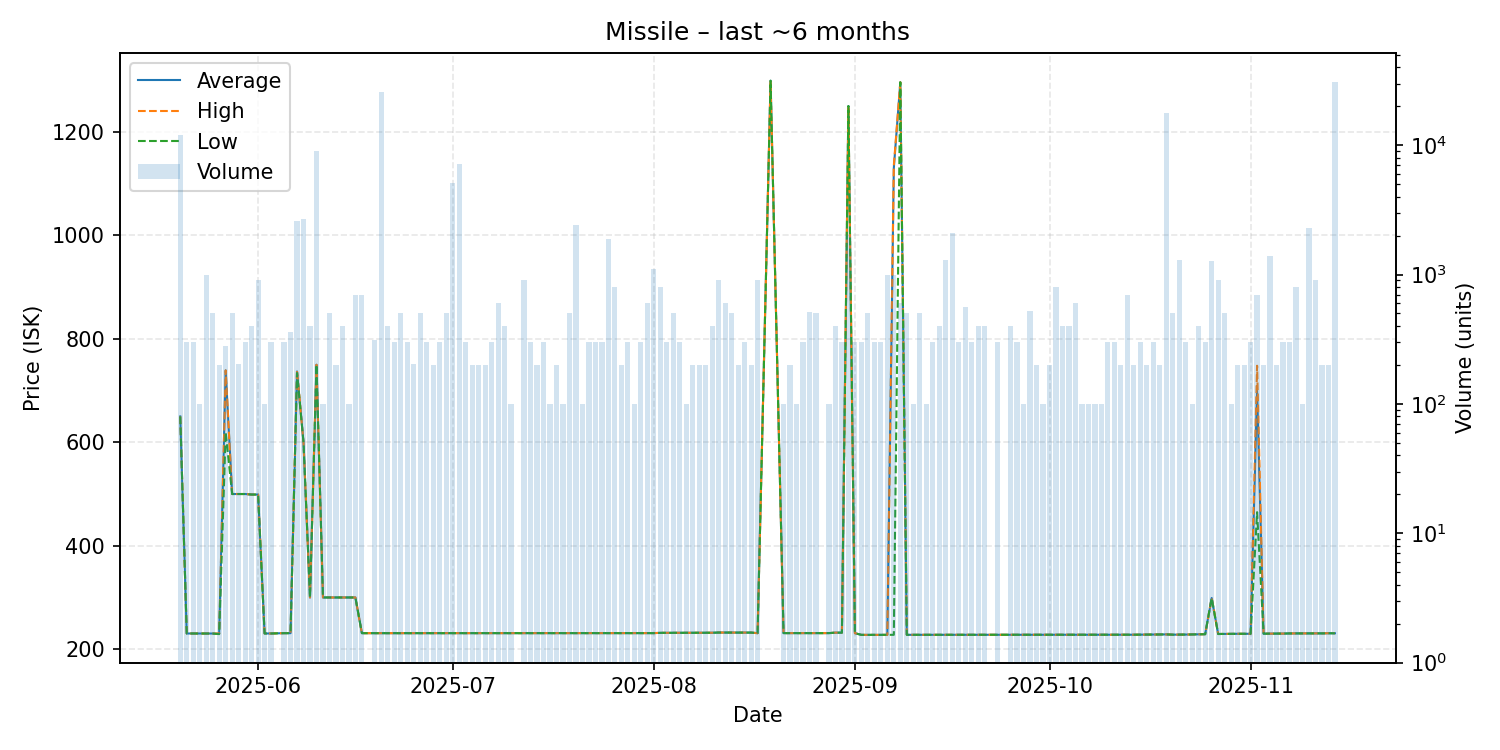

Values plotted in this chart, from the file beside it:
date, average, highest, lowest, order_count, volume
2025-05-20, 650.0, 650.0, 650.0, 9, 11900
2025-05-21, 230.4, 230.4, 230.4, 3, 300
2025-05-22, 230.3, 230.3, 230.3, 3, 300
2025-05-23, 230.3, 230.3, 230.3, 1, 100
2025-05-24, 230.3, 230.3, 230.3, 9, 1000
2025-05-25, 230.3, 230.3, 230.3, 6, 501
2025-05-26, 229.8, 230.3, 229.2, 2, 200
2025-05-27, 739.0, 739.0, 619.5, 3, 280
2025-05-28, 500.0, 500.0, 500.0, 4, 500
2025-05-29, 500.0, 500.0, 500.0, 3, 205
2025-05-30, 500.0, 500.0, 500.0, 4, 300
2025-05-31, 499.0, 499.0, 499.0, 4, 400
2025-06-01, 499.0, 499.0, 499.0, 9, 900
2025-06-02, 230.4, 230.4, 230.4, 1, 100
2025-06-03, 230.4, 230.4, 230.4, 3, 300
2025-06-05, 231.0, 231.0, 231.0, 3, 300
2025-06-06, 231.0, 231.0, 231.0, 4, 360
2025-06-07, 737, 740.0, 734.0, 8, 2600
2025-06-08, 600.0, 600.0, 600.0, 3, 2700
2025-06-09, 300.0, 300.0, 300.0, 2, 400
2025-06-10, 749.9, 749.9, 749.9, 3, 9100
2025-06-11, 300.0, 300.0, 300.0, 1, 100
2025-06-12, 300.0, 300.0, 300.0, 5, 500
2025-06-13, 300.0, 300.0, 300.0, 2, 200
2025-06-14, 300.0, 300.0, 300.0, 4, 400
2025-06-15, 300.0, 300.0, 300.0, 1, 100
2025-06-16, 300.0, 300.0, 300.0, 5, 700
2025-06-17, 231.0, 231.0, 231.0, 6, 700
2025-06-19, 231.1, 231.1, 231.1, 4, 310
2025-06-20, 231.0, 231.0, 231.0, 11, 25700
2025-06-21, 231.0, 231.0, 231.0, 4, 400
2025-06-22, 231.0, 231.0, 231.0, 3, 300
2025-06-23, 231.0, 231.0, 231.0, 5, 500
2025-06-24, 231.0, 231.0, 231.0, 3, 300
2025-06-25, 231.0, 231.0, 231.0, 3, 203
2025-06-26, 231.0, 231.0, 231.0, 5, 500
2025-06-27, 231.0, 231.0, 231.0, 2, 300
2025-06-28, 231.0, 231.0, 231.0, 2, 200
2025-06-29, 231.0, 231.0, 231.0, 3, 300
2025-06-30, 231.0, 231.0, 231.0, 2, 500
2025-07-01, 230.9, 230.9, 230.9, 2, 5100
2025-07-02, 231.0, 231.0, 231.0, 4, 7100
2025-07-03, 231.0, 231.0, 231.0, 3, 300
2025-07-04, 231.0, 231.0, 231.0, 2, 200
2025-07-05, 231.0, 231.0, 231.0, 2, 200
2025-07-06, 231.0, 231.0, 231.0, 2, 200
2025-07-07, 231.0, 231.0, 231.0, 2, 300
2025-07-08, 231.0, 231.0, 231.0, 4, 600
2025-07-09, 231.0, 231.0, 231.0, 3, 400
2025-07-10, 231.1, 231.1, 231.1, 1, 100
2025-07-12, 231.1, 231.1, 231.1, 8, 900
2025-07-13, 231.1, 231.1, 231.1, 3, 300
2025-07-14, 231.1, 231.1, 231.1, 2, 200
2025-07-15, 231.1, 231.1, 231.1, 3, 300
2025-07-16, 231.0, 231.0, 231.0, 1, 100
2025-07-17, 231.1, 231.1, 231.1, 2, 200
2025-07-18, 231.1, 231.1, 231.1, 1, 100
2025-07-19, 231.2, 231.2, 231.2, 3, 500
2025-07-20, 231.0, 231.0, 231.0, 5, 2400
2025-07-21, 231.1, 231.1, 231.1, 1, 100
... 111 more rows
